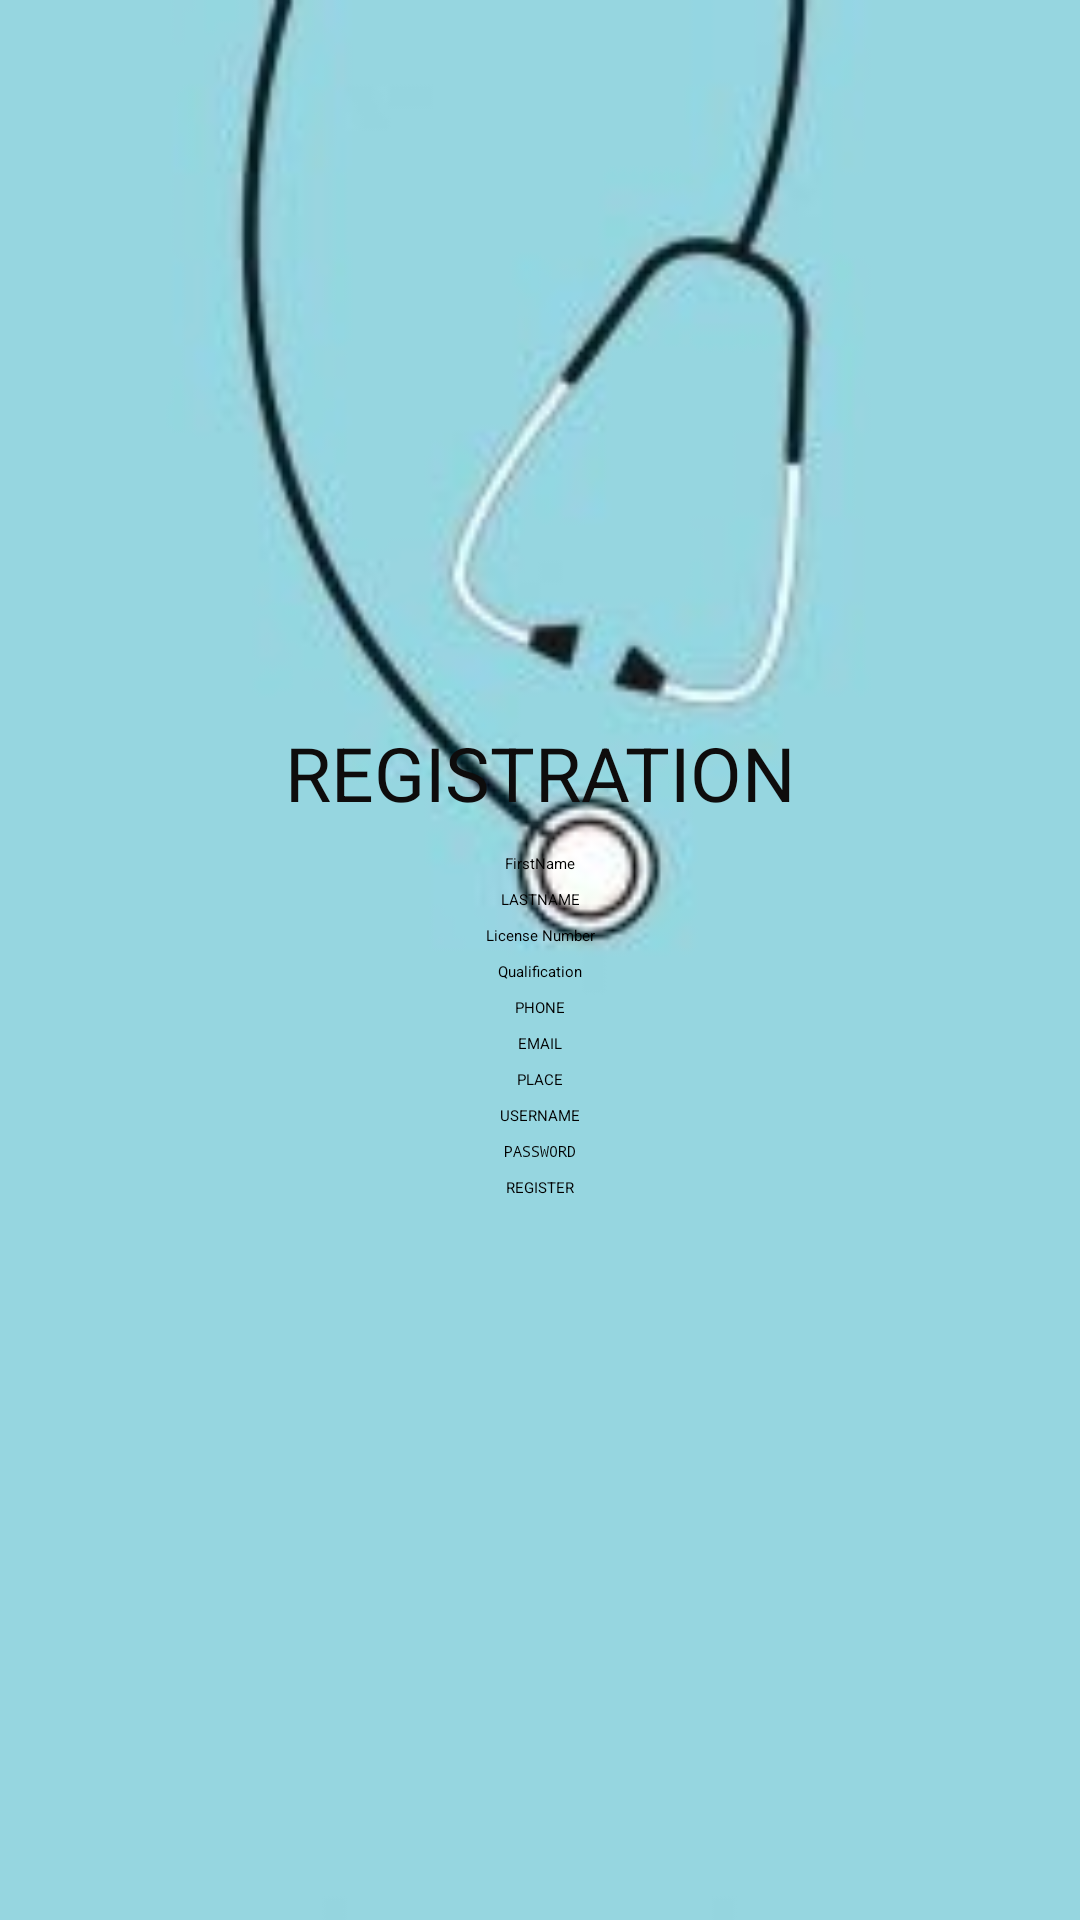

Here is an Android app screen rendered from its layout file. Give the layout XML and the strings, colors and styles it references.
<!-- AndroidManifest.xml: application theme Theme.MedicalDelivery -->
<!-- res/layout/activity_doctor_registration.xml -->
<?xml version="1.0" encoding="utf-8"?>
<LinearLayout xmlns:android="http://schemas.android.com/apk/res/android"
    xmlns:app="http://schemas.android.com/apk/res-auto"
    xmlns:tools="http://schemas.android.com/tools"
    android:layout_width="match_parent"
    android:layout_height="match_parent"
    android:orientation="vertical"
    android:gravity="center"
    android:background="@drawable/medd"
    tools:context=".Userregister">

    <TextView
        android:id="@+id/textView3"
        android:layout_width="wrap_content"
        android:layout_height="wrap_content"
        android:textColor="#0E0C0C"
        android:textSize="25dp"
        android:gravity="center"
        android:text="REGISTRATION" />

    <EditText
        android:id="@+id/etfname"
        android:layout_width="match_parent"
        android:layout_height="wrap_content"
        android:ems="10"
        android:gravity="center"
        android:layout_marginTop="10dp"
        android:inputType="textPersonName"
        android:hint="FirstName" />

    <EditText
        android:id="@+id/etlname"
        android:layout_width="match_parent"
        android:layout_height="wrap_content"
        android:ems="10"
        android:layout_marginTop="05dp"
        android:gravity="center"
        android:inputType="textPersonName"
        android:hint="LASTNAME" />

    <EditText
        android:id="@+id/lno"
        android:layout_width="match_parent"
        android:layout_height="wrap_content"
        android:ems="10"
        android:layout_marginTop="05dp"
        android:gravity="center"
        android:inputType="textPersonName"
        android:hint="License Number" />


    <EditText
        android:id="@+id/qualification"
        android:layout_width="match_parent"
        android:layout_height="wrap_content"
        android:ems="10"
        android:layout_marginTop="05dp"
        android:gravity="center"
        android:inputType="textPersonName"
        android:hint="Qualification" />




    
    
    
    
    
    

    
    
    
    
    
    

    
    
    
    
    
    




    <EditText
        android:id="@+id/etphone"
        android:layout_width="match_parent"
        android:layout_height="wrap_content"
        android:ems="10"
        android:layout_marginTop="05dp"
        android:gravity="center"
        android:inputType="textPersonName"
        android:hint="PHONE" />

    <EditText
        android:id="@+id/etemail"
        android:layout_width="match_parent"
        android:layout_height="wrap_content"
        android:ems="10"
        android:layout_marginTop="05dp"
        android:gravity="center"
        android:inputType="textEmailAddress"
        android:hint="EMAIL"/>

    
    
    
    
    
    
    
    
    



    <EditText
        android:id="@+id/etplace"
        android:layout_width="match_parent"
        android:layout_height="wrap_content"
        android:ems="10"
        android:layout_marginTop="05dp"
        android:gravity="center"
        android:inputType="textPersonName"
        android:hint="PLACE" />

    
    
    
    
    
    
    
    
    




    <EditText
        android:id="@+id/etuser"
        android:layout_width="match_parent"
        android:layout_height="wrap_content"
        android:ems="10"
        android:layout_marginTop="05dp"
        android:gravity="center"
        android:inputType="textPersonName"
        android:hint="USERNAME" />

    <EditText
        android:id="@+id/etpass"
        android:layout_width="match_parent"
        android:layout_height="wrap_content"
        android:ems="10"
        android:layout_marginTop="05dp"
        android:gravity="center"
        android:inputType="textPassword"
        android:hint="PASSWORD"/>

    <Button
        android:id="@+id/button"
        android:layout_width="wrap_content"
        android:layout_height="wrap_content"
        android:layout_marginTop="05dp"
        android:text="REGISTER" />

</LinearLayout>
<!-- resources referenced by this layout -->
<resources>
  <!-- drawable medd: jpg bitmap (drawable, 4229 bytes) -->
</resources>
